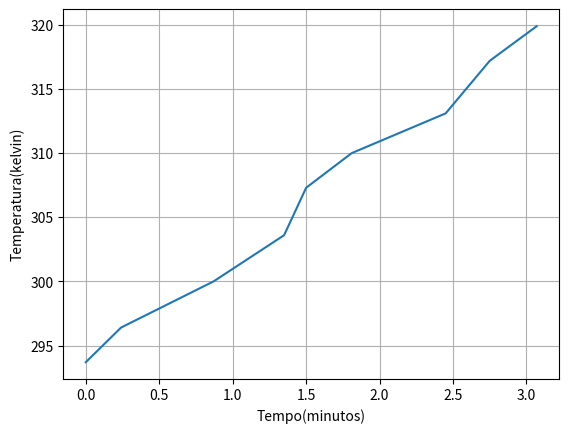

Write Python code to recreate this figure.



import matplotlib.pyplot as plt
#pontos do web plot
lista_pontos=[20.7+273,23.4+273,27+273,30.6+273,34.3+273,37+273,40.1+273,44.2+273,46.9+273]
#lista tempo do web plot
tempo=[0,0.24,0.87,1.35,1.50,1.81,2.45,2.75,3.07]

#gerando gráfico

plt.plot(tempo,lista_pontos)
plt.xlabel("Tempo(minutos)")
plt.ylabel("Temperatura(kelvin)")
plt.grid(True)
plt.show()

